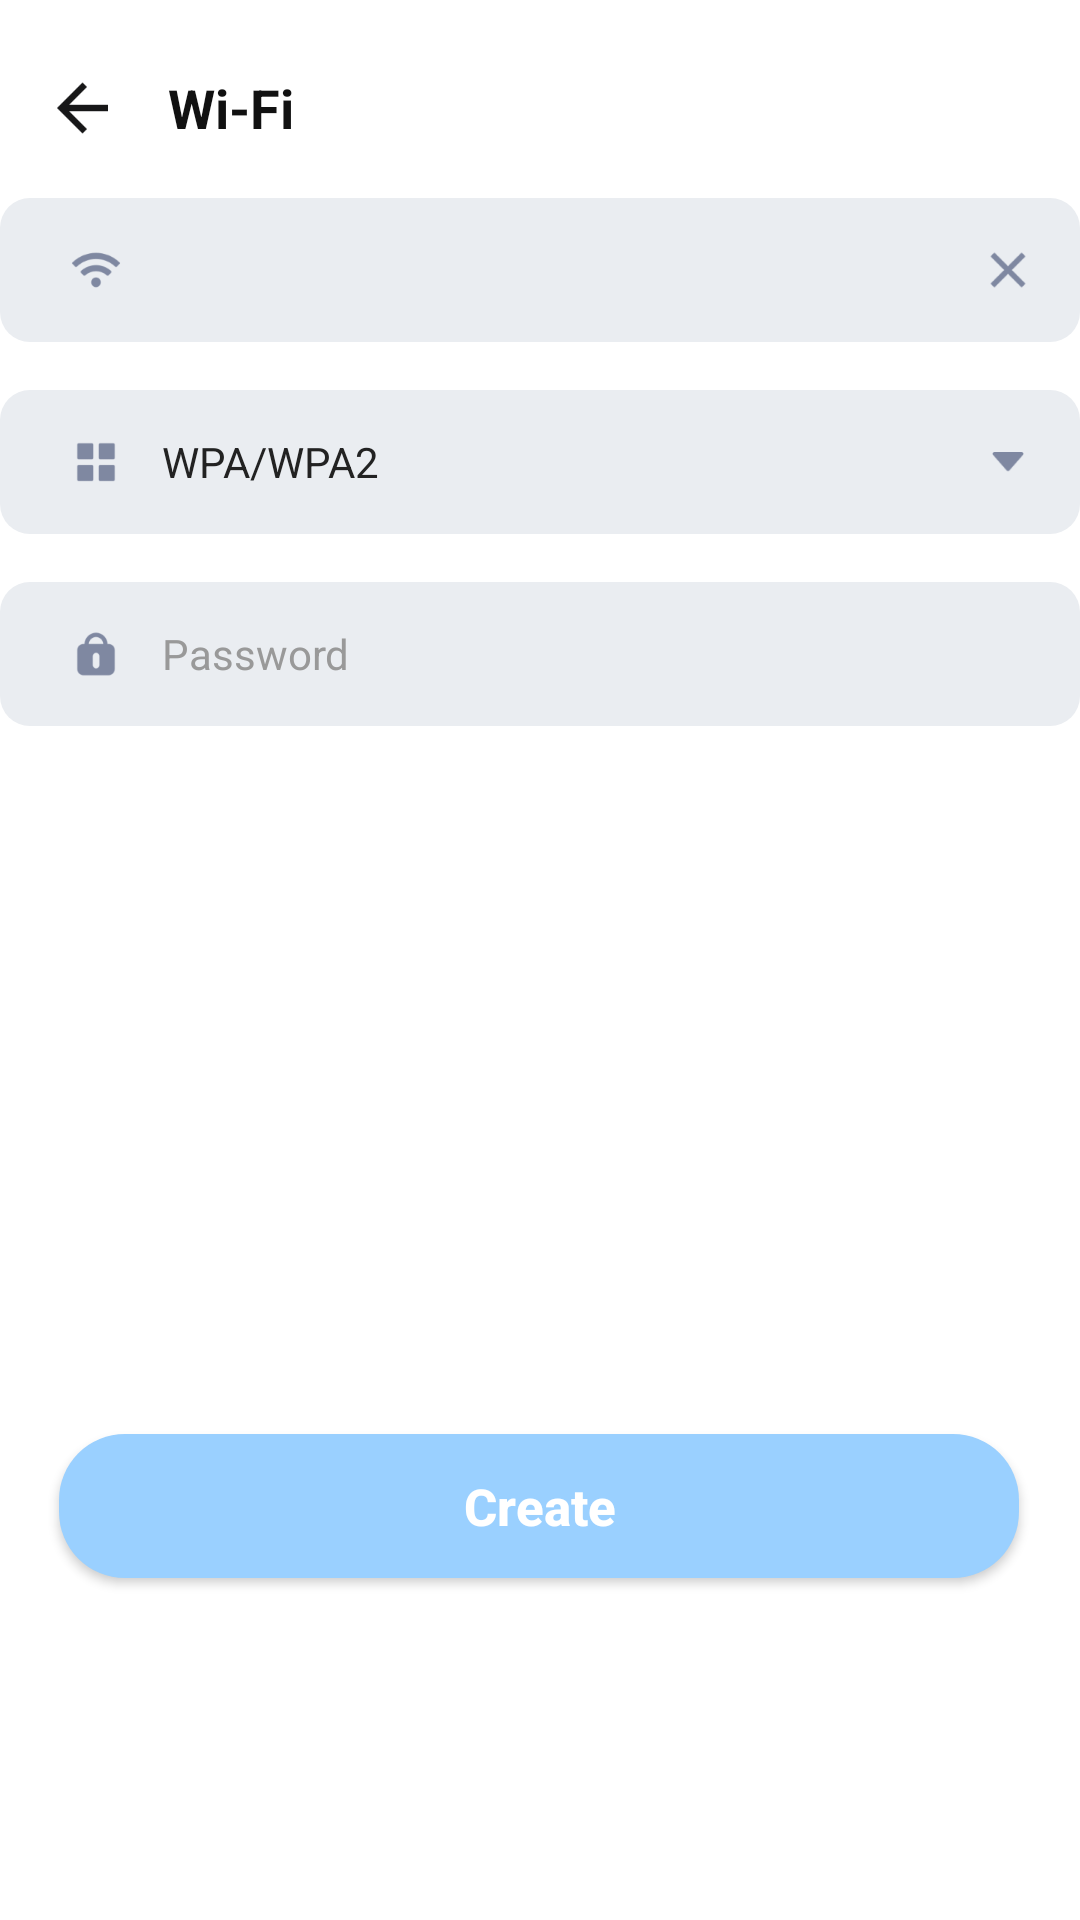

Write the Android layout XML for this screen, with the resource values it uses.
<!-- AndroidManifest.xml: application theme Theme.DONGZHOU -->
<!-- res/layout/activity_wificreate.xml -->
<?xml version="1.0" encoding="utf-8"?>
<androidx.constraintlayout.widget.ConstraintLayout xmlns:android="http://schemas.android.com/apk/res/android"
    xmlns:app="http://schemas.android.com/apk/res-auto"
    xmlns:tools="http://schemas.android.com/tools"
    android:layout_width="match_parent"
    android:layout_height="match_parent"
    android:background="@drawable/bg_create_activity"
    tools:context=".Activities.CreateActivities.WIFICreateActivity">

    <LinearLayout
        android:id="@+id/layoutNavBar"
        android:layout_width="0dp"
        android:layout_height="48dp"
        android:layout_marginStart="16dp"
        android:layout_marginTop="12dp"
        android:layout_marginEnd="16dp"
        android:gravity="center_vertical"
        android:orientation="horizontal"
        app:layout_constraintEnd_toEndOf="parent"
        app:layout_constraintStart_toStartOf="parent"
        app:layout_constraintTop_toTopOf="parent">

        <androidx.appcompat.widget.AppCompatImageView
            android:id="@+id/btnBack"
            android:layout_width="24dp"
            android:layout_height="24dp"
            android:gravity="center"
            app:srcCompat="@mipmap/ic_results_page_return" />

        <TextView
            android:id="@+id/tvTitle"
            android:layout_width="0dp"
            android:layout_height="wrap_content"
            android:layout_marginStart="16dp"
            android:layout_weight="1"
            android:text="Wi-Fi"
            android:textColor="#111111"
            android:textSize="18sp"
            android:textStyle="bold" />

    </LinearLayout>

    <LinearLayout
        android:id="@+id/layoutForm"
        android:layout_width="match_parent"
        android:layout_height="wrap_content"
        android:layout_marginTop="6dp"
        android:orientation="vertical"
        app:layout_constraintTop_toBottomOf="@id/layoutNavBar">

        
        <LinearLayout
            android:id="@+id/layoutWifiName"
            android:layout_width="match_parent"
            android:layout_height="48dp"
            android:background="@drawable/bg_input"
            android:gravity="center_vertical"
            android:orientation="horizontal"
            android:paddingStart="22dp"
            android:paddingEnd="14dp">

            <androidx.appcompat.widget.AppCompatImageView
                android:id="@+id/ivWifiNameIcon"
                android:layout_width="20dp"
                android:layout_height="20dp"
                app:srcCompat="@mipmap/ic_wifi_unselected"/>

            <EditText
                android:id="@+id/etWifiName"
                android:layout_width="0dp"
                android:layout_height="match_parent"
                android:layout_marginStart="12dp"
                android:layout_weight="1"
                android:background="@android:color/transparent"
                android:inputType="text"
                android:singleLine="true"
                android:textColor="#222222"
                android:textColorHint="#999999"
                android:textSize="14sp" />

            <androidx.appcompat.widget.AppCompatImageView
                android:id="@+id/ivWifiNameRightIcon"
                android:layout_width="20dp"
                android:layout_height="20dp"
                app:srcCompat="@mipmap/ic_delete" />

        </LinearLayout>

        
        <LinearLayout
            android:id="@+id/layoutSecurityType"
            android:layout_width="match_parent"
            android:layout_height="48dp"
            android:layout_marginTop="16dp"
            android:background="@drawable/bg_input"
            android:clickable="true"
            android:focusable="true"
            android:gravity="center_vertical"
            android:orientation="horizontal"
            android:paddingStart="22dp"
            android:paddingEnd="14dp">

            <androidx.appcompat.widget.AppCompatImageView
                android:id="@+id/ivSecurityIcon"
                android:layout_width="20dp"
                android:layout_height="20dp"
                app:srcCompat="@mipmap/ic_create_type" />

            <TextView
                android:id="@+id/tvSecurityType"
                android:layout_width="0dp"
                android:layout_height="match_parent"
                android:layout_marginStart="12dp"
                android:layout_weight="1"
                android:gravity="center_vertical"
                android:text="WPA/WPA2"
                android:textColor="#222222"
                android:textSize="14sp" />

            <androidx.appcompat.widget.AppCompatImageView
                android:id="@+id/ivSecurityArrow"
                android:layout_width="20dp"
                android:layout_height="20dp"
                app:srcCompat="@mipmap/ic_down" />

        </LinearLayout>

        
        <LinearLayout
            android:id="@+id/layoutPassword"
            android:layout_width="match_parent"
            android:layout_height="48dp"
            android:layout_marginTop="16dp"
            android:background="@drawable/bg_input"
            android:gravity="center_vertical"
            android:orientation="horizontal"
            android:paddingStart="22dp"
            android:paddingEnd="14dp">

            <androidx.appcompat.widget.AppCompatImageView
                android:id="@+id/ivPasswordIcon"
                android:layout_width="20dp"
                android:layout_height="20dp"
                app:srcCompat="@mipmap/ic_create_password"/>

            <EditText
                android:id="@+id/etPassword"
                android:layout_width="0dp"
                android:layout_height="match_parent"
                android:layout_marginStart="12dp"
                android:layout_weight="1"
                android:background="@android:color/transparent"
                android:hint="Password"
                android:inputType="textPassword"
                android:singleLine="true"
                android:textColor="#222222"
                android:textColorHint="#999999"
                android:textSize="14sp" />

        </LinearLayout>

        
        <LinearLayout
            android:id="@+id/layoutSecurityDropdown"
            android:layout_width="match_parent"
            android:layout_height="wrap_content"
            android:layout_marginStart="58dp"
            android:layout_marginTop="8dp"
            android:layout_marginEnd="16dp"
            android:background="@drawable/bg_input"
            android:orientation="vertical"
            android:paddingTop="8dp"
            android:paddingBottom="8dp"
            android:visibility="gone"
            tools:visibility="visible">

            <TextView
                android:id="@+id/tvSecurityWpa"
                android:layout_width="match_parent"
                android:layout_height="36dp"
                android:gravity="center_vertical"
                android:paddingStart="16dp"
                android:paddingEnd="16dp"
                android:text="WPA/WPA2"
                android:textColor="#222222"
                android:textSize="14sp" />

            <TextView
                android:id="@+id/tvSecurityWep"
                android:layout_width="match_parent"
                android:layout_height="36dp"
                android:gravity="center_vertical"
                android:paddingStart="16dp"
                android:paddingEnd="16dp"
                android:text="WEP"
                android:textColor="#222222"
                android:textSize="14sp" />

            <TextView
                android:id="@+id/tvSecurityNone"
                android:layout_width="match_parent"
                android:layout_height="36dp"
                android:gravity="center_vertical"
                android:paddingStart="16dp"
                android:paddingEnd="16dp"
                android:text="None"
                android:textColor="#222222"
                android:textSize="14sp" />

        </LinearLayout>

    </LinearLayout>

    <androidx.appcompat.widget.AppCompatButton
        android:id="@+id/btnCreate"
        android:layout_width="320dp"
        android:layout_height="48dp"
        android:layout_marginTop="236dp"
        android:background="@drawable/bg_create_button"
        android:text="@string/ca_create"
        android:textAllCaps="false"
        android:textColor="@color/white"
        android:textSize="17sp"
        android:textStyle="bold"
        app:layout_constraintEnd_toEndOf="parent"
        app:layout_constraintHorizontal_bias="0.49"
        app:layout_constraintStart_toStartOf="parent"
        app:layout_constraintTop_toBottomOf="@id/layoutForm" />

</androidx.constraintlayout.widget.ConstraintLayout>
<!-- resources referenced by this layout -->
<resources>
  <color name="white">#FFFFFFFF</color>
  <!-- drawable bg_create_activity (drawable) -->
  <?xml version="1.0" encoding="utf-8"?>
  <shape xmlns:android="http://schemas.android.com/apk/res/android">
  
      <solid android:color="@color/white" />
  
  
  </shape>
  <!-- drawable bg_create_button (drawable) -->
  <?xml version="1.0" encoding="utf-8"?>
  <shape xmlns:android="http://schemas.android.com/apk/res/android">
      <solid android:color="#9AD0FF"/>
      <corners android:radius="22dp"/>
  </shape>
  <!-- drawable bg_input (drawable) -->
  <?xml version="1.0" encoding="utf-8"?>
  <shape xmlns:android="http://schemas.android.com/apk/res/android">
      <solid android:color="@color/app_input_background" />
      <corners android:radius="10dp" />
  </shape>
  <!-- mipmap ic_create_password: png bitmap (mipmap-hdpi, 1092 bytes) -->
  <!-- mipmap ic_create_type: png bitmap (mipmap-hdpi, 759 bytes) -->
  <!-- mipmap ic_delete: png bitmap (mipmap-hdpi, 741 bytes) -->
  <!-- mipmap ic_down: png bitmap (mipmap-hdpi, 530 bytes) -->
  <!-- mipmap ic_results_page_return: png bitmap (mipmap-hdpi, 643 bytes) -->
  <!-- mipmap ic_wifi_unselected: png bitmap (mipmap-hdpi, 1498 bytes) -->
  <string name="ca_create">Create</string>
  <style name="Theme.DONGZHOU" parent="Base.Theme.DONGZHOU" />
  <color name="app_input_background">#EAEDF1</color>
  <style name="Base.Theme.DONGZHOU" parent="Theme.Material3.DayNight.NoActionBar">
          
          
      </style>
</resources>
